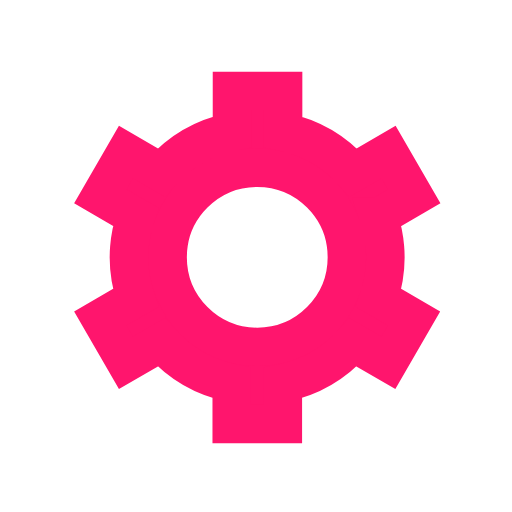
t = 0.00 s
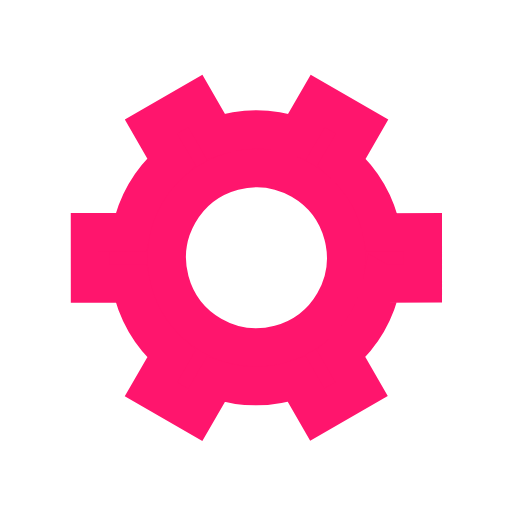
t = 0.50 s
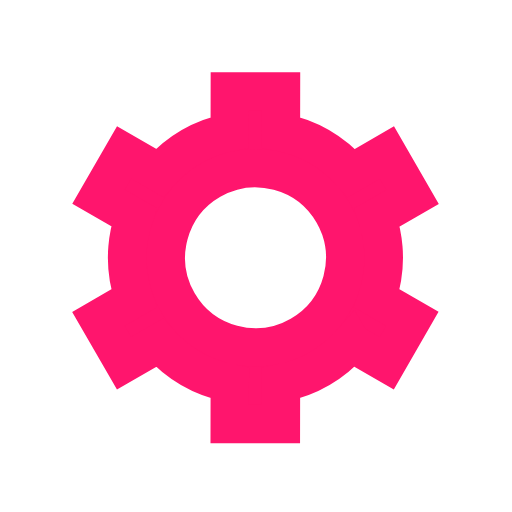
t = 1.00 s
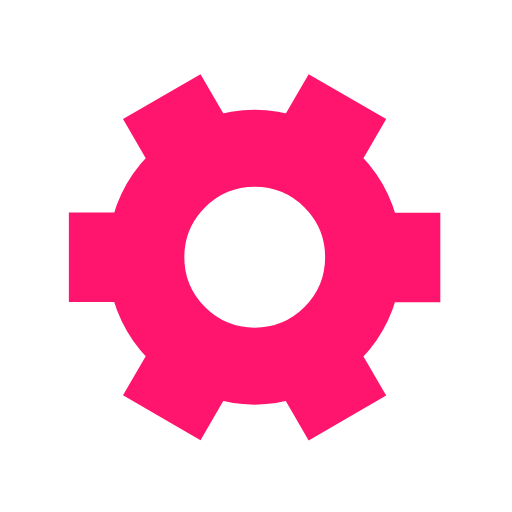
t = 1.50 s

The animated SVG that drew these frames (rendered in a browser with its animation timeline set to each time). Animation: 1 SMIL element (animateTransform=1); one cycle of 2.00 s, repeats indefinitely.

﻿<svg xmlns='http://www.w3.org/2000/svg' viewBox='0 0 200 200'><path fill='#FF156D' stroke='#FF156D' stroke-width='15' transform-origin='center' d='m148 84.7 13.8-8-10-17.3-13.8 8a50 50 0 0 0-27.4-15.9v-16h-20v16A50 50 0 0 0 63 67.4l-13.8-8-10 17.3 13.8 8a50 50 0 0 0 0 31.7l-13.8 8 10 17.3 13.8-8a50 50 0 0 0 27.5 15.9v16h20v-16a50 50 0 0 0 27.4-15.9l13.8 8 10-17.3-13.8-8a50 50 0 0 0 0-31.7Zm-47.5 50.8a35 35 0 1 1 0-70 35 35 0 0 1 0 70Z' style='--darkreader-inline-fill: #6d006d; --darkreader-inline-stroke: #ff6dff;' data-darkreader-inline-fill='' data-darkreader-inline-stroke=''><animateTransform type='rotate' attributeName='transform' calcMode='spline' dur='2' values='0;120' keyTimes='0;1' keySplines='0 0 1 1' repeatCount='indefinite'></animateTransform></path></svg>